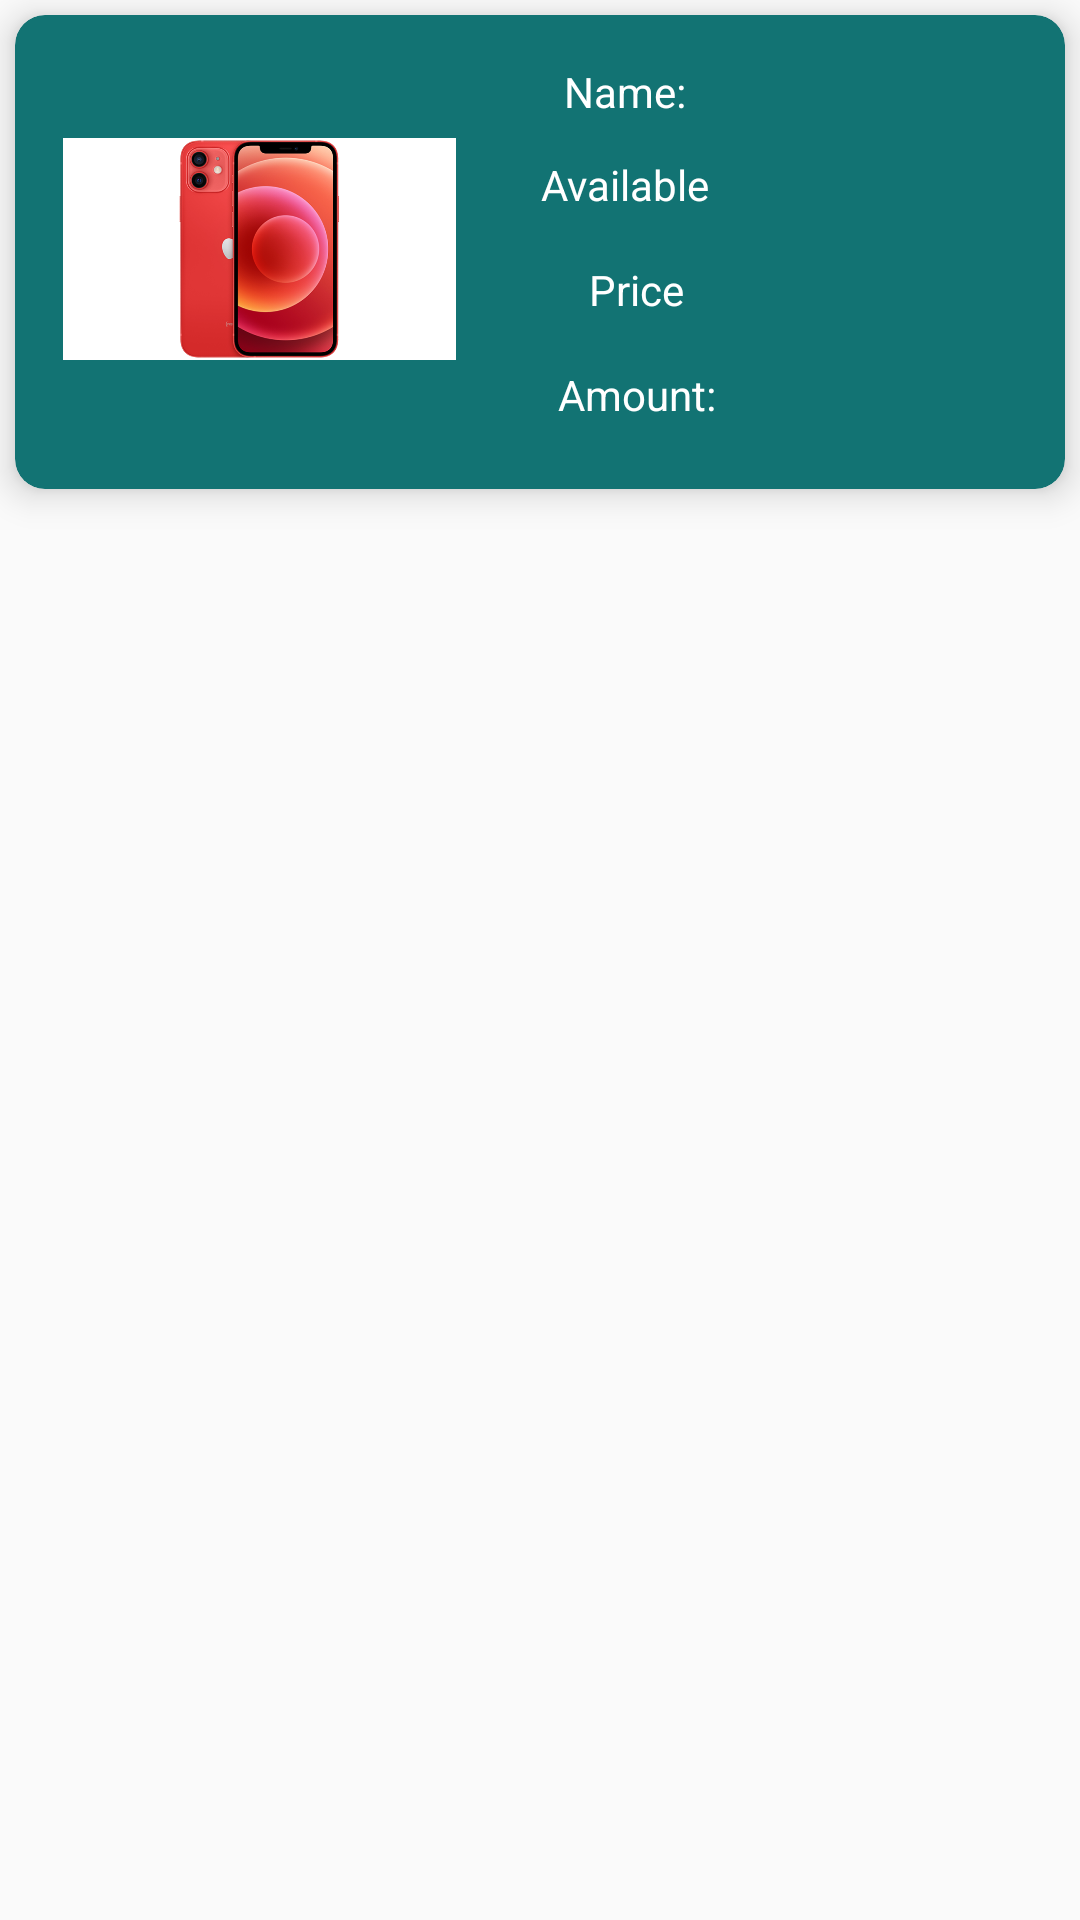

The Android layout XML behind this screen, and the referenced resources:
<!-- AndroidManifest.xml: application theme Theme.SmartWallet -->
<!-- res/layout/cartlist.xml -->
<?xml version="1.0" encoding="utf-8"?>
<LinearLayout
    xmlns:android="http://schemas.android.com/apk/res/android"
    xmlns:app="http://schemas.android.com/apk/res-auto"
    xmlns:tools="http://schemas.android.com/tools"
    android:orientation="vertical"
    android:layout_width="match_parent"
    android:layout_height="wrap_content">
    <androidx.cardview.widget.CardView
        android:layout_width="match_parent"
        android:layout_height="wrap_content"
        android:layout_margin="5dp"
        app:cardBackgroundColor="#127373"
        app:cardCornerRadius="10dp"
        app:cardElevation="7dp"
        app:cardUseCompatPadding="false">

        <androidx.constraintlayout.widget.ConstraintLayout
            android:layout_width="407dp"
            android:layout_height="158dp">


            <TextView
                android:id="@+id/tv_Amount"
                android:layout_width="wrap_content"
                android:layout_height="wrap_content"
                android:layout_marginTop="16dp"
                android:text="Amount:"
                android:textColor="@color/white"
                app:layout_constraintEnd_toEndOf="@+id/tv_price"
                app:layout_constraintStart_toStartOf="@+id/tv_price"
                app:layout_constraintTop_toBottomOf="@+id/tv_price" />

            <TextView
                android:id="@+id/tv_price"
                android:layout_width="wrap_content"
                android:layout_height="wrap_content"
                android:layout_marginStart="36dp"
                android:layout_marginTop="16dp"
                android:text="Price"
                android:textColor="@color/white"
                app:layout_constraintEnd_toEndOf="@+id/receiver"
                app:layout_constraintStart_toEndOf="@+id/imgpro"
                app:layout_constraintTop_toBottomOf="@+id/receiver" />

            <TextView
                android:id="@+id/proName"
                android:layout_width="wrap_content"
                android:layout_height="wrap_content"
                android:layout_marginStart="36dp"
                android:layout_marginTop="16dp"
                android:text="Name:"
                android:textColor="@color/white"
                app:layout_constraintStart_toEndOf="@+id/imgpro"
                app:layout_constraintTop_toTopOf="parent" />

            <TextView
                android:id="@+id/receiver"
                android:layout_width="wrap_content"
                android:layout_height="wrap_content"
                android:layout_marginTop="12dp"
                android:text="Available"
                android:textColor="@color/white"
                app:layout_constraintEnd_toEndOf="@+id/proName"
                app:layout_constraintStart_toStartOf="@+id/proName"
                app:layout_constraintTop_toBottomOf="@+id/proName" />

            <ImageView
                android:id="@+id/imgpro"
                android:layout_width="131dp"
                android:layout_height="124dp"
                android:layout_marginStart="16dp"
                android:layout_marginTop="16dp"
                app:layout_constraintStart_toStartOf="parent"
                app:layout_constraintTop_toTopOf="parent"
                app:srcCompat="@drawable/pic12" />
        </androidx.constraintlayout.widget.ConstraintLayout>

    </androidx.cardview.widget.CardView>




</LinearLayout>
<!-- resources referenced by this layout -->
<resources>
  <!-- drawable pic12: jpeg bitmap (drawable, 213417 bytes) -->
  <style name="Theme.SmartWallet" parent="Theme.AppCompat.DayNight.DarkActionBar">
          
          <item name="colorPrimary">@color/purple_500</item>
          <item name="colorPrimaryVariant">@color/purple_700</item>
          <item name="colorOnPrimary">@color/white</item>
          
          <item name="colorSecondary">@color/teal_200</item>
          <item name="colorSecondaryVariant">@color/teal_700</item>
          <item name="colorOnSecondary">@color/black</item>
          
          <item name="android:statusBarColor" tools:targetApi="l">?attr/colorPrimaryVariant</item>
          
      </style>
  <!-- not gathered from this repository: default colours our renderer supplied (Android Studio template values) -->
  <color name="purple_500">#FF6200EE</color>
  <color name="purple_700">#FF3700B3</color>
  <color name="teal_200">#FF03DAC5</color>
  <color name="teal_700">#FF018786</color>
  <color name="black">#FF000000</color>
  <color name="white">#FFFFFFFF</color>
</resources>
